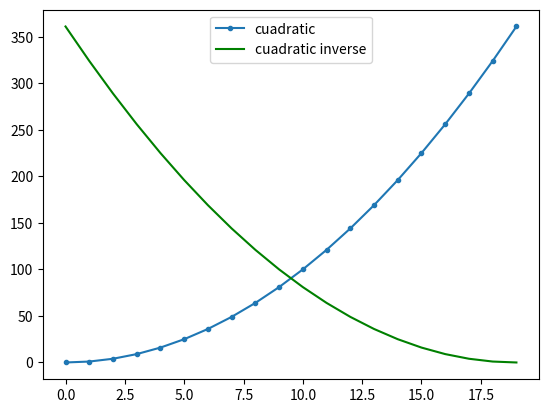

Source code (Python):
import matplotlib.pyplot as plt

x = [i for i in range(20)]
y = [i * i for i in range(20)]
fig, ax = plt.subplots()
ax.plot(x, y, label='cuadratic', marker='.')
y.reverse()
ax.plot(x, y, label='cuadratic inverse', color='green')
ax.legend()

plt.show()
